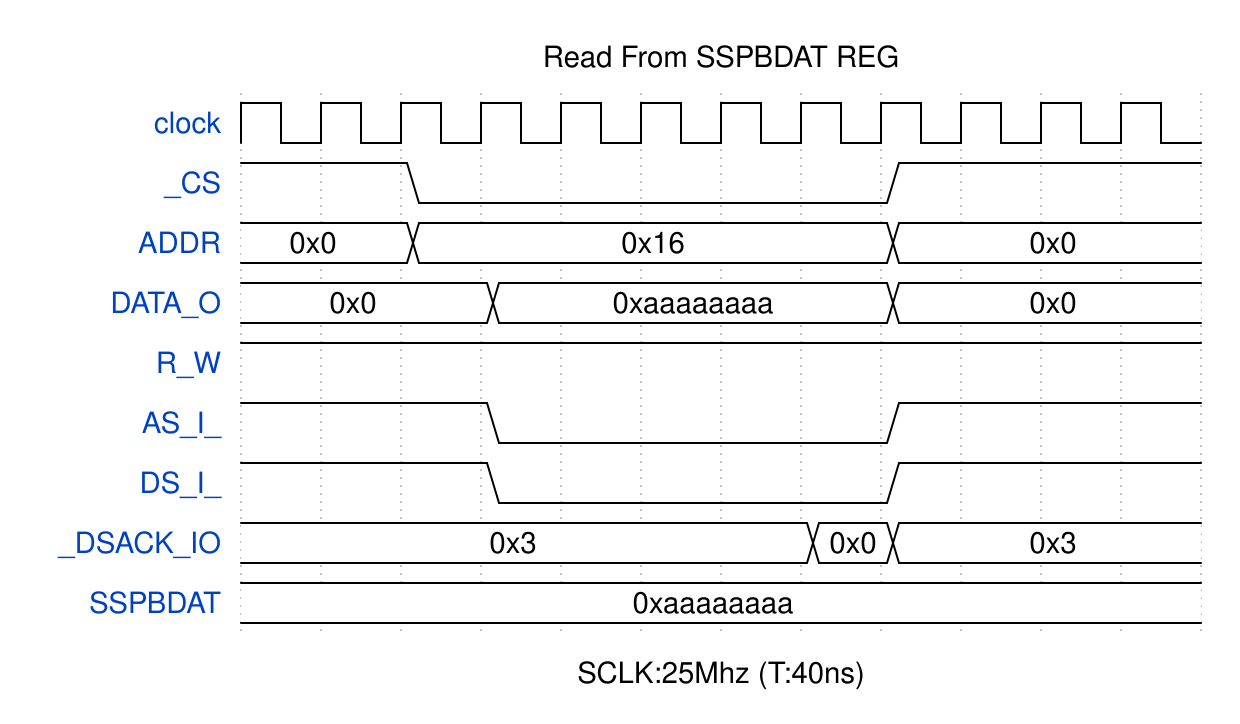

Here is a digital timing diagram. Give the WaveJSON source that produces it.

{
    "signal": [
        {
            "name": "clock",
            "wave": "p..........."
        },
        {
            "name": "_CS",
            "wave": "1.0.....1..."
        },
        {
            "name": "ADDR",
            "wave": "=.=.....=...",
            "data": "0x0 0x16 0x0"
        },
        {
            "name": "DATA_O",
            "wave": "=..=....=...",
            "data": "0x0 0xaaaaaaaa 0x0"
        },
        {
            "name": "R_W",
            "wave": "1..........."
        },
        {
            "name": "AS_I_",
            "wave": "1..0....1..."
        },
        {
            "name": "DS_I_",
            "wave": "1..0....1..."
        },
        {
            "name": "_DSACK_IO",
            "wave": "=......==...",
            "data": "0x3 0x0 0x3"
        },
        {
            "name": "SSPBDAT",
            "wave": "=...........",
            "data": "0xaaaaaaaa"
        }
    ],
    "head": {
        "text": "Read From SSPBDAT REG"
    },
    "foot": {
        "text": "SCLK:25Mhz (T:40ns)"
    }
}